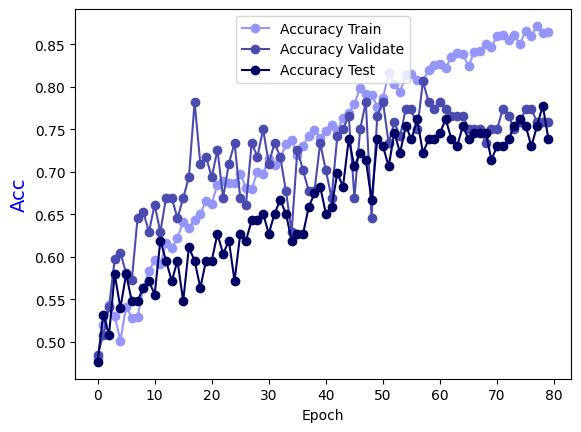

Source data for this figure (header and first rows):
Epoch, Accuracy Train, Accuracy Validate, Accuracy Test
0.0, 0.4808, 0.4839, 0.4762
1.0, 0.5202, 0.5081, 0.5317
2.0, 0.5434, 0.5403, 0.5079
3.0, 0.5303, 0.5968, 0.5794
4.0, 0.501, 0.6048, 0.5397
5.0, 0.5414, 0.5806, 0.5794
6.0, 0.5283, 0.5726, 0.5476
7.0, 0.5293, 0.6452, 0.5476
8.0, 0.5626, 0.6532, 0.5635
9.0, 0.5828, 0.629, 0.5714
10.0, 0.596, 0.6613, 0.5556
11.0, 0.5909, 0.629, 0.619
12.0, 0.6162, 0.6694, 0.5952
13.0, 0.6101, 0.6694, 0.5714
14.0, 0.6222, 0.6452, 0.5952
15.0, 0.6414, 0.6694, 0.5476
16.0, 0.6343, 0.6935, 0.6111
17.0, 0.6434, 0.7823, 0.5952
18.0, 0.6505, 0.7097, 0.5635
19.0, 0.6657, 0.7177, 0.5952
20.0, 0.6626, 0.6935, 0.5952
21.0, 0.6848, 0.7258, 0.627
22.0, 0.6889, 0.6694, 0.6032
23.0, 0.6869, 0.7097, 0.619
24.0, 0.6869, 0.7339, 0.5714
25.0, 0.698, 0.6694, 0.627
26.0, 0.6808, 0.6613, 0.619
27.0, 0.6798, 0.7339, 0.6429
28.0, 0.7, 0.7177, 0.6429
29.0, 0.698, 0.75, 0.6508
30.0, 0.7152, 0.7097, 0.627
31.0, 0.7081, 0.7339, 0.6508
32.0, 0.7162, 0.7177, 0.6667
33.0, 0.7323, 0.6774, 0.6508
34.0, 0.7374, 0.629, 0.619
35.0, 0.7202, 0.7258, 0.627
36.0, 0.7303, 0.7016, 0.627
37.0, 0.7424, 0.6774, 0.6587
38.0, 0.7495, 0.6774, 0.6746
39.0, 0.7394, 0.7339, 0.6825
40.0, 0.7485, 0.7016, 0.6508
41.0, 0.7556, 0.6694, 0.6587
42.0, 0.7475, 0.7419, 0.6984
43.0, 0.7636, 0.75, 0.6825
44.0, 0.7687, 0.7661, 0.7381
45.0, 0.7798, 0.6694, 0.7063
46.0, 0.799, 0.75, 0.7222
47.0, 0.7919, 0.7823, 0.7143
48.0, 0.7909, 0.6452, 0.6667
49.0, 0.7768, 0.7661, 0.7381
50.0, 0.7869, 0.7823, 0.7302
51.0, 0.8162, 0.7339, 0.7063
52.0, 0.803, 0.7581, 0.746
53.0, 0.7939, 0.7419, 0.7222
54.0, 0.8141, 0.7742, 0.754
55.0, 0.8152, 0.7742, 0.7381
56.0, 0.8081, 0.75, 0.7619
57.0, 0.8071, 0.8065, 0.7222
58.0, 0.8202, 0.7823, 0.7381
59.0, 0.8253, 0.7742, 0.7381
... 20 more rows
